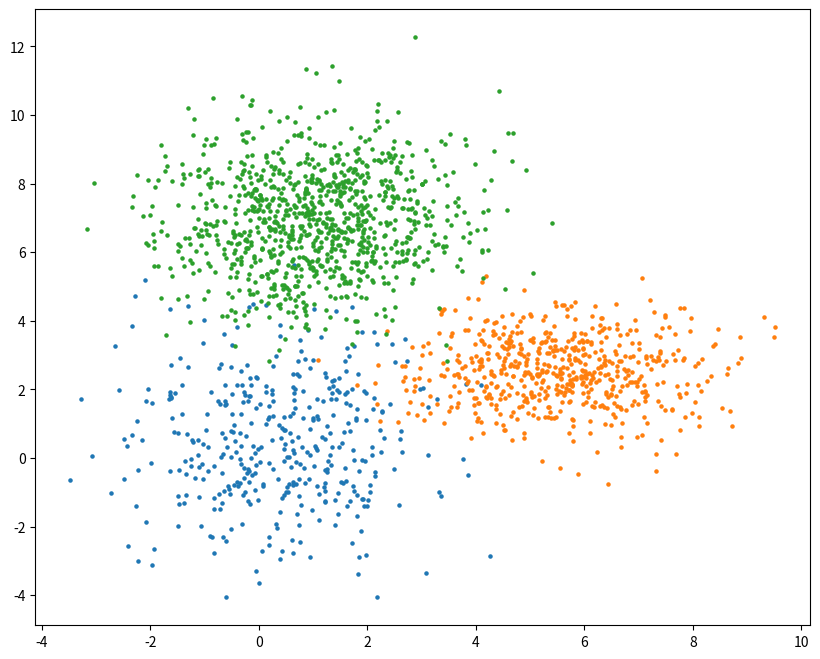

The matplotlib source for this figure:
# 文件功能： 实现 K-Means 算法

import random
import numpy as np
import matplotlib.pyplot as plt



class K_Means(object):
    # k是分组数； tolerance‘中心点误差’； max_iter是迭代次数
    def __init__(self, n_clusters=2, tolerance=0.0001, max_iter=300):
        self.k_ = n_clusters
        self.tolerance_ = tolerance
        self.max_iter_ = max_iter

    def distance(self, a, b):
        difference = (a-b)**2

    def fit(self, data):
        # 作业1
        # 屏蔽开始

        # Choose random points as centroid
        n_point = data.shape[0]
        indices_samples = random.sample(range(n_point), self.k_)
        self.centers = data[indices_samples]
        old_centers = np.copy(self.centers)
        cluster_label = np.zeros(n_point)

        # Outer Iteration
        for it in range(self.max_iter_):

            print(it)
            # Calculate distance to centroid
            # Iterate over all data points
            for i in range(n_point):
                current_point = data[i]
                current_distance = np.zeros(self.k_)
                # Number of old_center = k
                for k in range(len(old_centers)):
                    current_centroid = old_centers[k]
                    current_distance[k] = np.linalg.norm(current_centroid - current_point)
                current_label = np.argmin(current_distance)
                cluster_label[i] = current_label

            for k in range(self.k_):
                # Find corresponding data which belonging to label k
                points = data[cluster_label==k]
                center = np.mean(points, axis=0)
                self.centers[k, :] = center

            tolerance = np.sum(np.abs(self.centers - old_centers))
            if tolerance < self.k_ * self.tolerance_:
                break
            old_centers = np.copy(self.centers)


        # 屏蔽结束

    def predict(self, p_datas):
        result = []
        # 作业2

        for point in p_datas:
            distance = np.linalg.norm(self.centers - point, axis=1)
            result.append(np.argmin(distance))

        # 屏蔽结束
        return result


# 生成仿真数据
def generate_X(true_Mu, true_Var):
    # 第一簇的数据
    num1, mu1, var1 = 400, true_Mu[0], true_Var[0]
    X1 = np.random.multivariate_normal(mu1, np.diag(var1), num1)
    # 第二簇的数据
    num2, mu2, var2 = 600, true_Mu[1], true_Var[1]
    X2 = np.random.multivariate_normal(mu2, np.diag(var2), num2)
    # 第三簇的数据
    num3, mu3, var3 = 1000, true_Mu[2], true_Var[2]
    X3 = np.random.multivariate_normal(mu3, np.diag(var3), num3)
    # 合并在一起
    X = np.vstack((X1, X2, X3))
    # 显示数据
    fig = plt.figure(figsize=(10, 8))
    #plt.axis([-10, 15, -5, 15])
    ax1 = fig.add_subplot(111)
    ax1.scatter(X1[:, 0], X1[:, 1], s=5)
    ax1.scatter(X2[:, 0], X2[:, 1], s=5)
    ax1.scatter(X3[:, 0], X3[:, 1], s=5)
    plt.show()
    return X

#######################################################################################
# Main Function
#x = np.array([[1, 2], [1.5, 1.8], [5, 8], [8, 8], [1, 0.6], [9, 11]])
true_Mu = [[0.5, 0.5], [5.5, 2.5], [1, 7]]
true_Var = [[2, 3], [2, 1], [2, 2]]
x = generate_X(true_Mu, true_Var)
k_means = K_Means(n_clusters=3)
k_means.fit(x)

cat = k_means.predict(x)
#print(cat)

